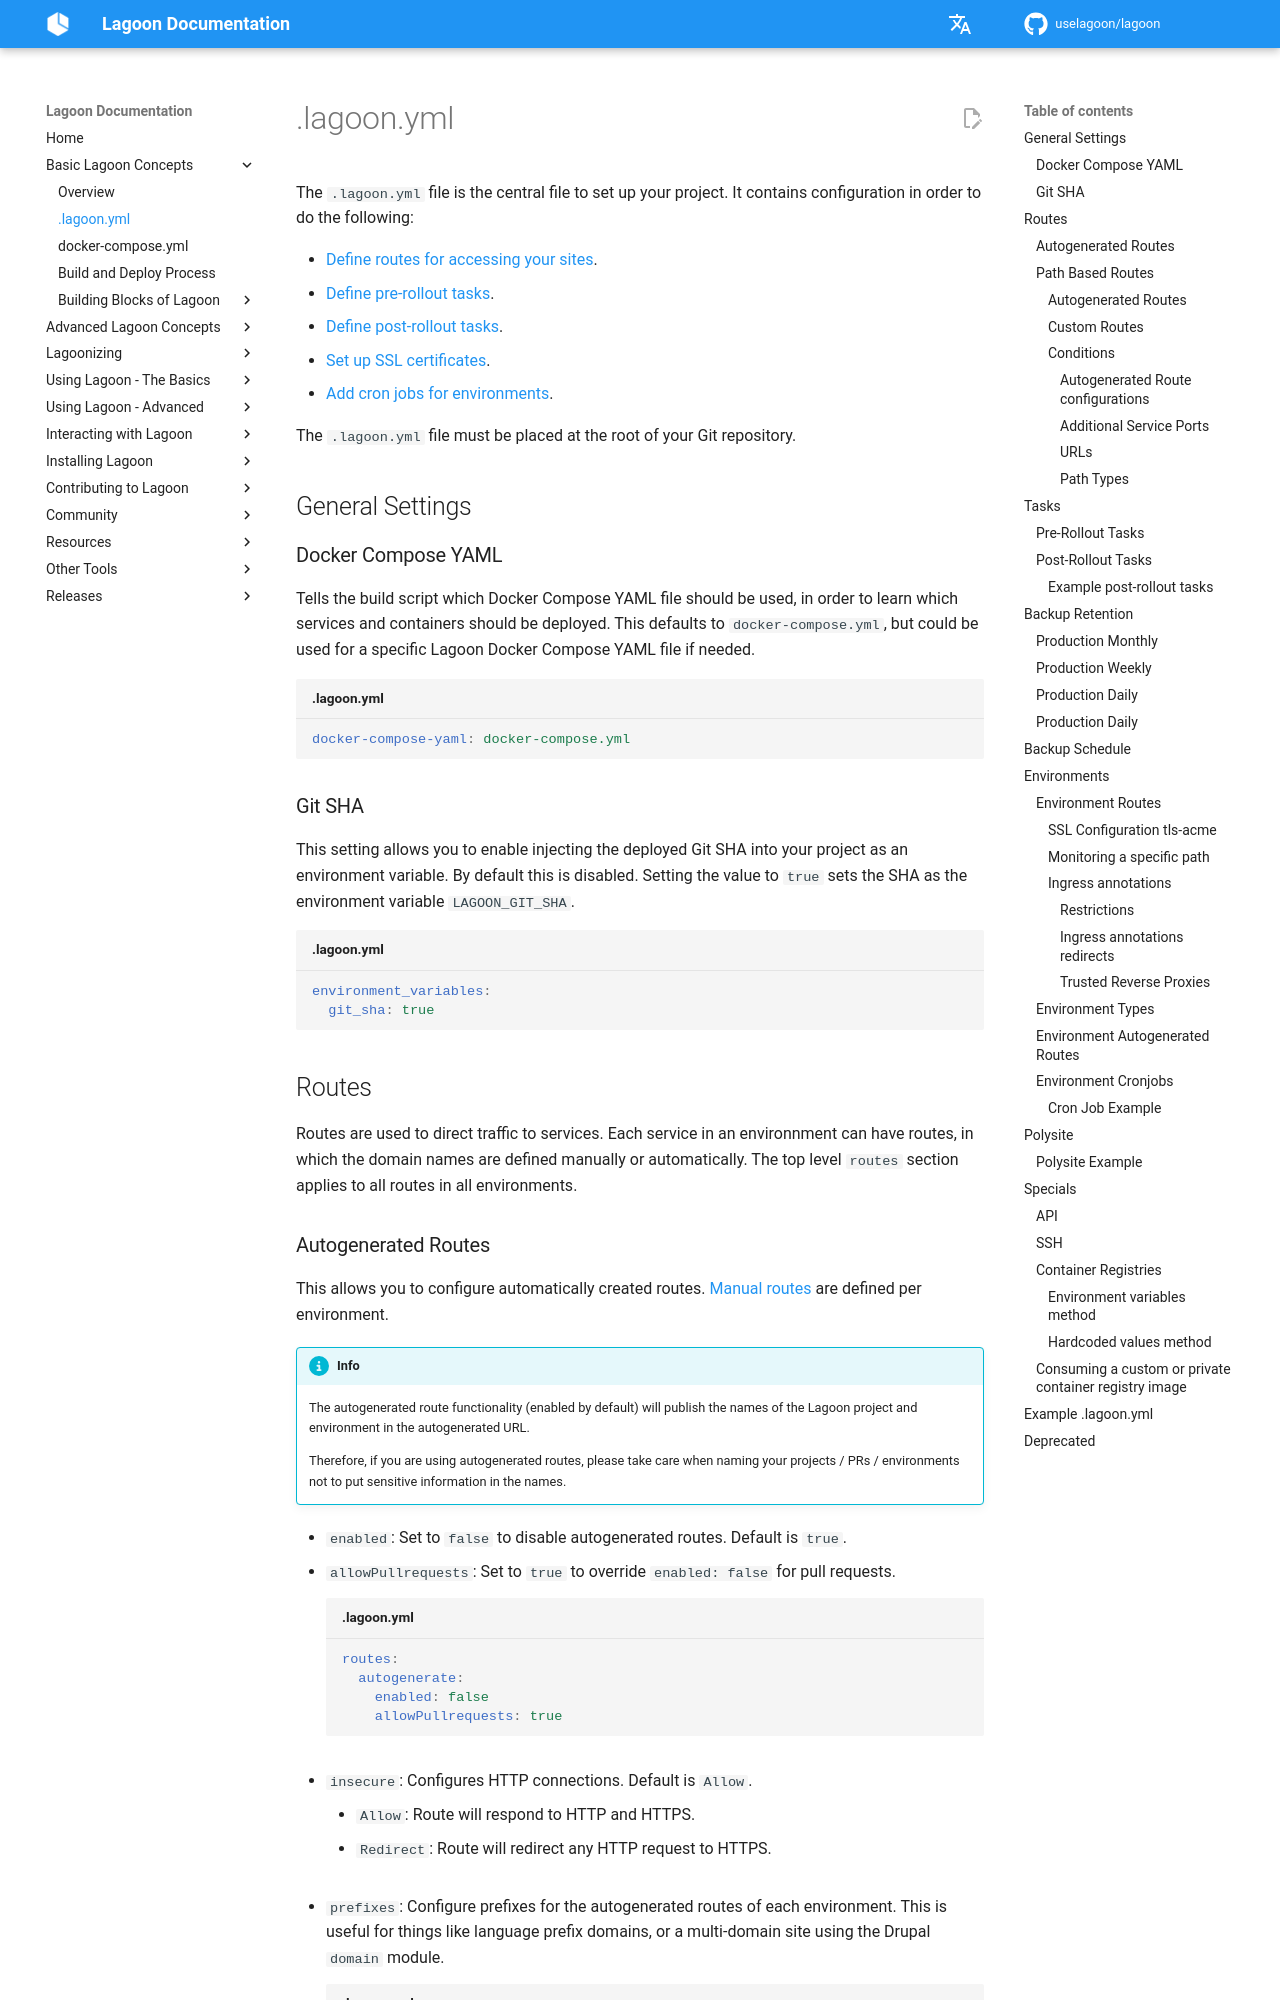

repository: uselagoon/lagoon · page: concepts-basics/lagoon-yml/index.html · generator: mkdocs

# .lagoon.yml

The `.lagoon.yml` file is the central file to set up your project. It contains configuration in order to do the following:

* [Define routes for accessing your sites](lagoon-yml.md#routes).
* [Define pre-rollout tasks](lagoon-yml.md#pre-rollout-tasks).
* [Define post-rollout tasks](lagoon-yml.md#post-rollout-tasks).
* [Set up SSL certificates](lagoon-yml.md#ssl-configuration-tls-acme).
* [Add cron jobs for environments](lagoon-yml.md#environment-cronjobs).

The `.lagoon.yml` file must be placed at the root of your Git repository.

## General Settings

### Docker Compose YAML

Tells the build script which Docker Compose YAML file should be used, in order to learn which services and containers should be deployed. This defaults to `docker-compose.yml`, but could be used for a specific Lagoon Docker Compose YAML file if needed.

```yaml title=".lagoon.yml"
docker-compose-yaml: docker-compose.yml
```

### Git SHA

This setting allows you to enable injecting the deployed Git SHA into your project as an environment variable. By default this is disabled. Setting the value to `true` sets the SHA as the environment variable `LAGOON_GIT_SHA`.

```yaml title=".lagoon.yml"
environment_variables:
  git_sha: true
```

## Routes

Routes are used to direct traffic to services. Each service in an environnment
can have routes, in which the domain names are defined manually or
automatically. The top level `routes` section applies to all routes in all
environments.

### Autogenerated Routes

This allows you to configure automatically created routes. [Manual
routes](#environment-routes) are defined per environment.

!!! info
    The autogenerated route functionality (enabled by default) will publish the names of the Lagoon project and environment in the autogenerated URL.

    Therefore, if you are using autogenerated routes, please take care when naming your projects / PRs / environments not to put sensitive information in the names.

* `enabled`: Set to `false` to disable autogenerated routes. Default is `true`.
* `allowPullrequests`: Set to `true` to override `enabled: false` for pull
  requests.

  ```yaml title=".lagoon.yml"
  routes:
    autogenerate:
      enabled: false
      allowPullrequests: true
  ```

* `insecure`: Configures HTTP connections. Default is `Allow`.
  * `Allow`: Route will respond to HTTP and HTTPS.
  * `Redirect`: Route will redirect any HTTP request to HTTPS.

* `prefixes`: Configure prefixes for the autogenerated routes of each
  environment. This is useful for things like language prefix domains, or a
  multi-domain site using the Drupal `domain` module.

  ```yaml title=".lagoon.yml"
  routes:
    autogenerate:
      prefixes:
      - www
      - de
      - fr
      - it
  ```
